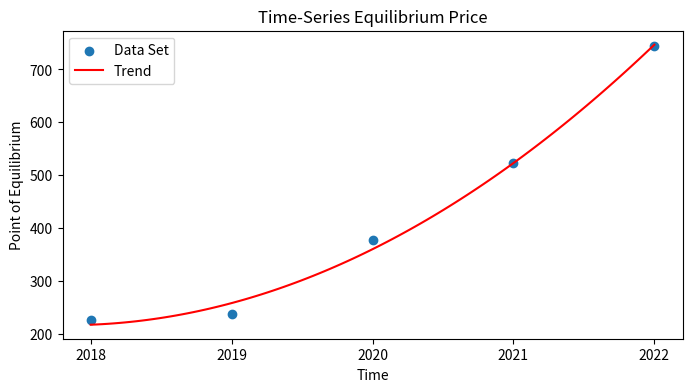

The matplotlib source for this figure:
import numpy as np
import matplotlib.pyplot as plt
from scipy.optimize import curve_fit

# Define a dictionary to hold the initial parameter values
params = {
    'elas': 0.67,
    'x1': 54.77,
}

# Define the student population dictionary
student_population = {
    '2018/19': 8984,
    '2019/20': 9224,
    '2020/21': 10119,
    '2021/22': 10425,
    '2022/23': 10425,  # Updated population for 2022/23
}

# Define the student population dictionary
HMO_provision = {
    '2018/19': 13036,
    '2019/20': 12953,
    '2020/21': 10415,
    '2021/22': 8619,
    '2022/23': 6802, 
}

# Create an empty list to store the price values
price_values = []

# Iterate over the keys (academic years) in the dictionary and calculate price
for academic_year, population in student_population.items():
    # Get the quant value from the HMO_provision dictionary based on the academic year
    quant = HMO_provision.get(academic_year, 0)  # Use 0 as a default value if the academic year is not found
    if population == 0:
        # Handle the case where population is 0 (or None) by skipping the calculation
        continue
    price = (quant / (params['x1'] * population)) ** (-1 / params['elas'])
    price_values.append(price)  # Append the calculated price to the list
    print("Montly rental price for " + f"{academic_year}: {price}")

# Must have 5 data points in each array
x_data = np.array([2018, 2019, 2020, 2021, 2022])
y_data = np.array(price_values[:len(x_data)])  # Use the first 5 elements of price_values for y_data

# Define the model function
def model_f(x, a, b, c):
    return a * (x - b) ** 2 + c

# Create a custom range of x-values with no interval
x_custom = np.arange(min(x_data), max(x_data) + 1)

# Fit the model to data set 1 with adjusted initial guesses and a different optimization method (lm)
initial_guess = (1.0, 2020.0, 4000.0)  # Adjust these initial values as needed
popt1, pcov1 = curve_fit(model_f, x_data, y_data, p0=initial_guess, method='lm')
a_opt1, b_opt1, c_opt1 = popt1
x_model = np.linspace(min(x_custom), max(x_custom), 100)
y_model = model_f(x_model, a_opt1, b_opt1, c_opt1)

# Create a subplot with 1 row and 1 column
fig, axs = plt.subplots(1, 1, figsize=(8, 4))

# Plot data set 1 on the subplot
axs.scatter(x_data, y_data, label='Data Set')
axs.plot(x_model, y_model, label='Trend', color='r')
axs.set_title('Time-Series Equilibrium Price')
axs.set_xlabel('Time')
axs.set_ylabel('Point of Equilibrium')

# Set custom x-axis ticks and labels for the subplot
axs.set_xticks(x_custom)
axs.set_xticklabels(x_custom)
axs.legend()

# Display the plot
plt.show()
